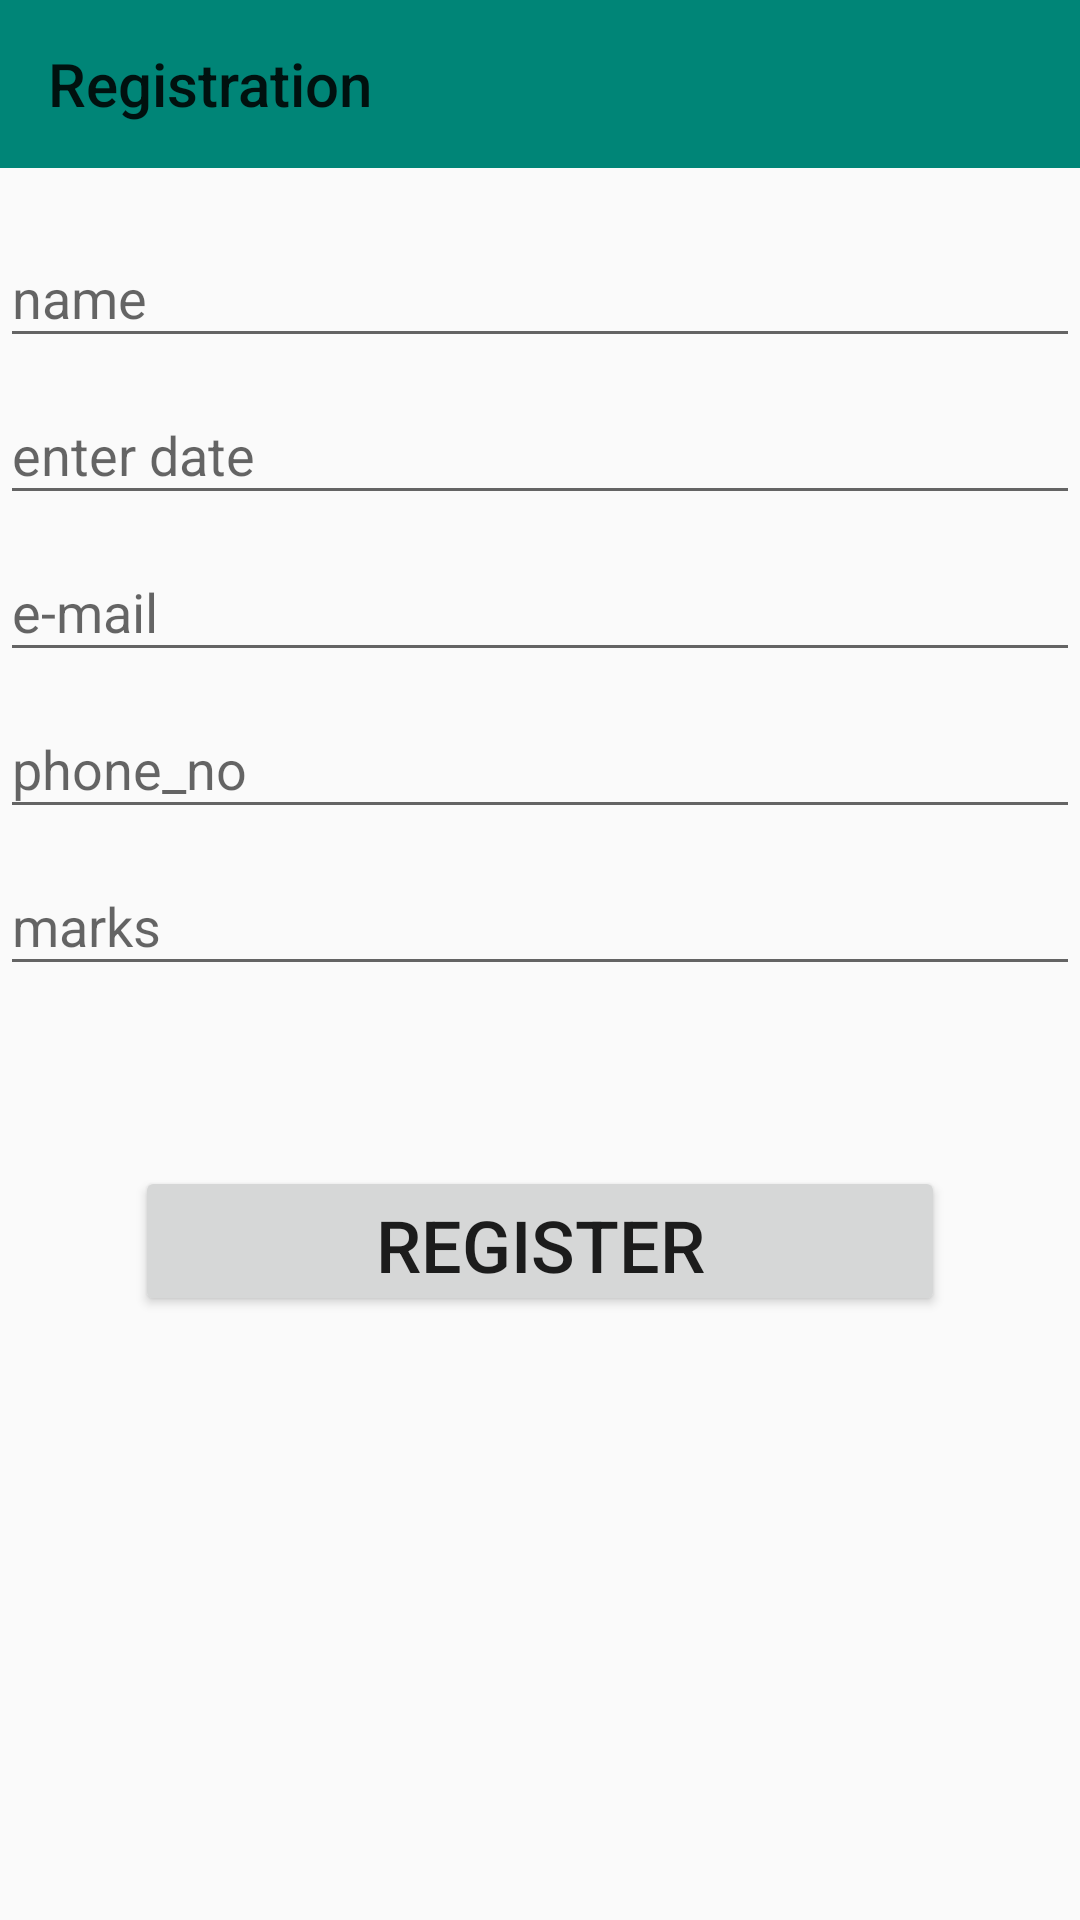

This screen was rendered from an Android layout file. Write that file and the resources it references.
<!-- AndroidManifest.xml: application theme AppTheme -->
<!-- res/layout/registration_form.xml -->
<?xml version="1.0" encoding="utf-8"?>
<LinearLayout xmlns:android="http://schemas.android.com/apk/res/android"
    xmlns:app="http://schemas.android.com/apk/res-auto"
    xmlns:tools="http://schemas.android.com/tools"
    android:layout_width="match_parent"
    android:layout_height="match_parent"
    android:orientation="vertical">


    <android.support.v7.widget.Toolbar
        android:id="@+id/tool"
        android:layout_width="match_parent"
        android:layout_height="wrap_content"
        android:background="@color/colorPrimary"
        android:titleTextColor="@color/black"
        app:title="@string/regis">

    </android.support.v7.widget.Toolbar>


    <android.support.design.widget.TextInputLayout
        android:layout_width="match_parent"
        android:layout_height="wrap_content">

        <android.support.design.widget.TextInputEditText
            android:id="@+id/editid"
            android:layout_width="match_parent"
            android:layout_height="wrap_content"
            android:hint="ID"
            android:visibility="gone" />

    </android.support.design.widget.TextInputLayout>

    <android.support.design.widget.TextInputLayout
        android:layout_width="match_parent"
        android:layout_height="wrap_content">

        <android.support.design.widget.TextInputEditText
            android:id="@+id/editname"
            android:layout_width="match_parent"
            android:layout_height="wrap_content"
            android:hint="name"
            android:inputType="textCapWords" />

    </android.support.design.widget.TextInputLayout>

    <android.support.design.widget.TextInputLayout
        android:layout_width="match_parent"
        android:layout_height="wrap_content">


        <android.support.design.widget.TextInputEditText
            android:id="@+id/editdate"
            android:layout_width="match_parent"
            android:layout_height="wrap_content"
            android:clickable="true"
            android:editable="false"
            android:focusable="false"
            android:hint="enter date"
            android:onClick="onButtonClicked">

        </android.support.design.widget.TextInputEditText>

    </android.support.design.widget.TextInputLayout>


    <android.support.design.widget.TextInputLayout
        android:layout_width="match_parent"
        android:layout_height="wrap_content">

        <android.support.design.widget.TextInputEditText
            android:id="@+id/editmail"
            android:layout_width="match_parent"
            android:layout_height="wrap_content"
            android:hint="e-mail"
            android:inputType="textEmailAddress" />

    </android.support.design.widget.TextInputLayout>

    <android.support.design.widget.TextInputLayout
        android:layout_width="match_parent"
        android:layout_height="wrap_content">

        <android.support.design.widget.TextInputEditText
            android:id="@+id/editphone"
            android:layout_width="match_parent"
            android:layout_height="wrap_content"
            android:hint="phone_no"
            android:inputType="phone" />

    </android.support.design.widget.TextInputLayout>

    <android.support.design.widget.TextInputLayout
        android:layout_width="match_parent"
        android:layout_height="wrap_content">

        <android.support.design.widget.TextInputEditText
            android:id="@+id/editmarks"
            android:layout_width="match_parent"
            android:layout_height="wrap_content"
            android:hint="marks"
            android:inputType="phone" />

    </android.support.design.widget.TextInputLayout>


    <Button
        android:id="@+id/btnregs"
        android:layout_width="270dp"
        android:layout_height="50dp"
        android:layout_gravity="center"
        android:layout_marginTop="60dp"
        android:text="@string/register"
        android:textSize="24sp" />

</LinearLayout>
<!-- resources referenced by this layout -->
<resources>
  <color name="black">#000203</color>
  <color name="colorPrimary">#008577</color>
  <string name="regis">Registration</string>
  <string name="register">Register</string>
  <style name="AppTheme" parent="Theme.AppCompat.Light.NoActionBar">
          
          <item name="colorPrimary">@color/colorPrimary</item>
          <item name="colorPrimaryDark">@color/colorPrimaryDark</item>
          <item name="colorAccent">@color/colorAccent</item>
  
          <item name="android:homeAsUpIndicator">@drawable/back</item>
      </style>
  <color name="colorPrimaryDark">#00574B</color>
  <color name="colorAccent">#D81B60</color>
  <!-- drawable back: png bitmap (drawable, 463 bytes) -->
</resources>
